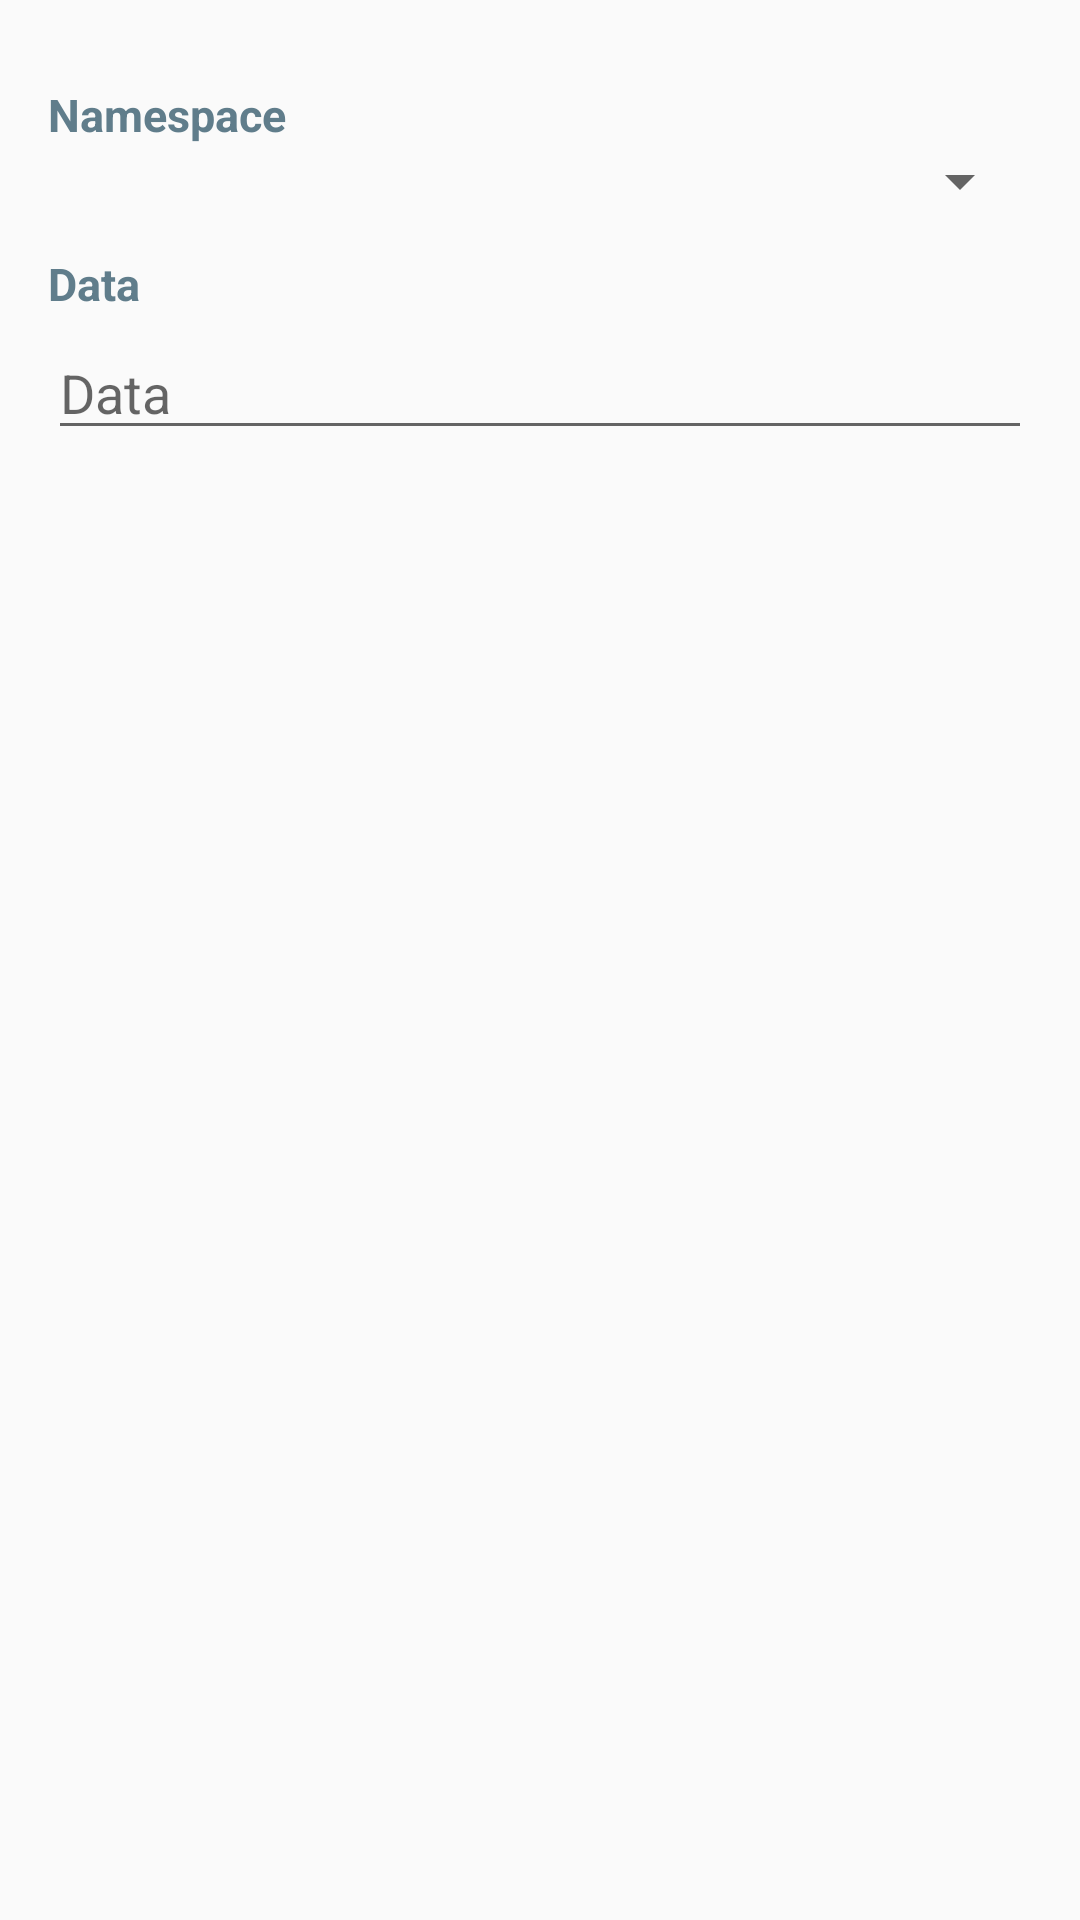

Android layout source for this screen:
<!-- AndroidManifest.xml: application theme AppTheme -->
<!-- res/layout/activity_add_attachment.xml -->
<LinearLayout
    xmlns:android="http://schemas.android.com/apk/res/android"
    android:layout_width="match_parent"
    android:layout_height="match_parent"
    android:orientation="vertical"
    android:padding="16dp">

    <TextView
        android:id="@+id/text_namespace"
        android:layout_width="wrap_content"
        android:layout_height="wrap_content"
        android:layout_marginTop="12dp"
        android:text="Namespace"
        android:textColor="@color/primary"
        android:textStyle="bold"
        android:textSize="15sp"/>

    <Spinner
        android:id="@+id/spinner_namespace"
        android:layout_width="match_parent"
        android:layout_height="wrap_content"
        android:padding="8dp"/>

    <TextView
        android:id="@+id/text_data"
        android:layout_width="wrap_content"
        android:layout_height="wrap_content"
        android:layout_marginTop="12dp"
        android:layout_marginBottom="4dp"
        android:text="Data"
        android:textColor="@color/primary"
        android:textStyle="bold"
        android:textSize="15sp"/>

    <EditText
        android:id="@+id/edit_text_data"
        android:layout_width="match_parent"
        android:layout_height="wrap_content"
        android:inputType="text"
        android:hint="@string/hint_data" />

    <TextView
        android:id="@+id/text_data_error_message"
        android:layout_width="wrap_content"
        android:layout_height="wrap_content"
        android:layout_marginLeft="4dp"
        android:layout_marginRight="4dp"
        android:text="The attachment data cannot be blank"
        android:textColor="@android:color/holo_red_light"
        android:textSize="12sp"
        android:visibility="invisible"/>

</LinearLayout>
<!-- resources referenced by this layout -->
<resources>
  <color name="primary">#607D8B</color>
  <string name="hint_data">Data</string>
  <style name="AppTheme" parent="Theme.AppCompat.Light.DarkActionBar">
          <item name="colorPrimary">@color/primary</item>
          <item name="colorPrimaryDark">@color/primary_dark</item>
          <item name="colorAccent">@color/accent</item>
      </style>
  <color name="primary_dark">#455A64</color>
  <color name="accent">#009688</color>
</resources>
